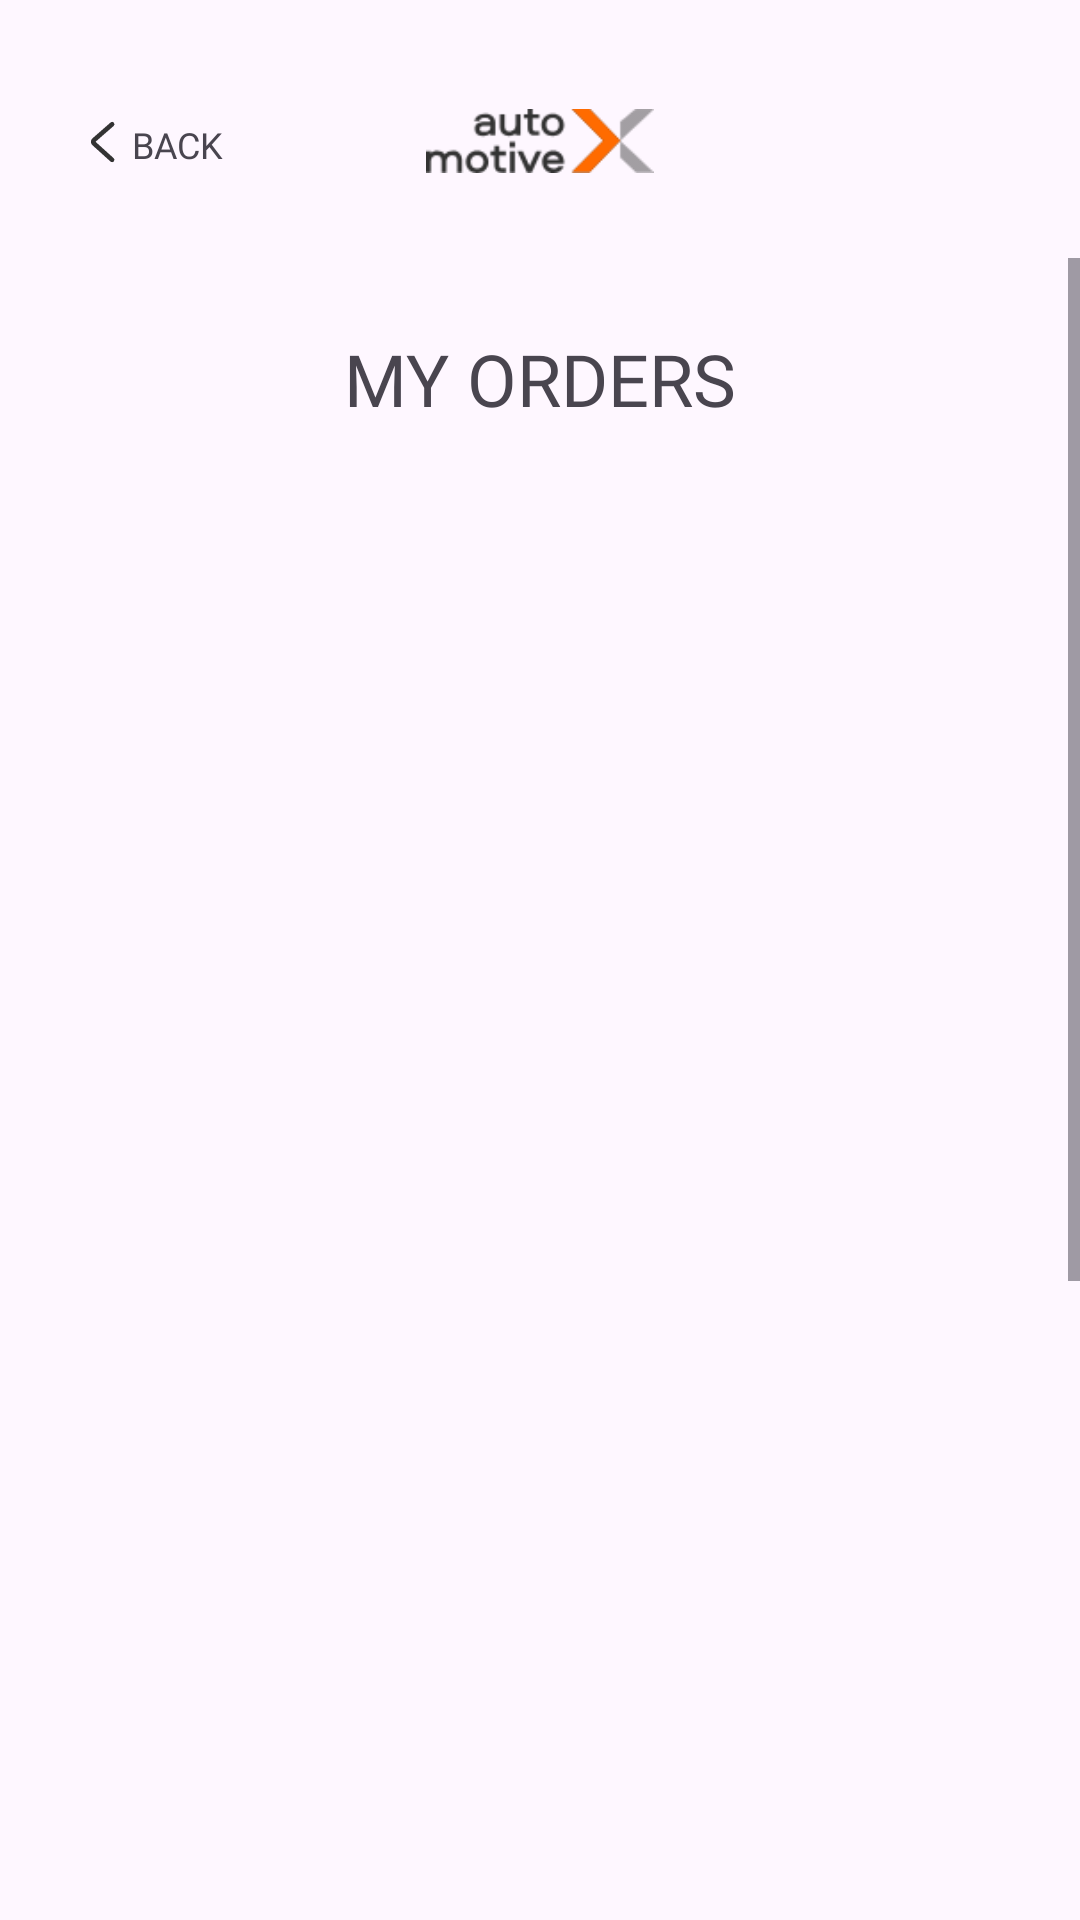

Android layout source for this screen:
<!-- AndroidManifest.xml: application theme Theme.AutoMotiveX -->
<!-- res/layout/activity_orders.xml -->
<?xml version="1.0" encoding="utf-8"?>
<androidx.constraintlayout.widget.ConstraintLayout xmlns:android="http://schemas.android.com/apk/res/android"
    xmlns:app="http://schemas.android.com/apk/res-auto"
    xmlns:tools="http://schemas.android.com/tools"
    android:id="@+id/main"
    android:layout_width="match_parent"
    android:layout_height="match_parent"
    tools:context=".OrdersActivity">

    <androidx.constraintlayout.widget.ConstraintLayout
        android:layout_width="0dp"
        android:layout_height="0dp"
        app:layout_constraintBottom_toBottomOf="parent"
        app:layout_constraintEnd_toEndOf="parent"
        app:layout_constraintStart_toStartOf="parent"
        app:layout_constraintTop_toTopOf="parent">

        <androidx.constraintlayout.widget.ConstraintLayout
            android:id="@+id/backButtonConstraintLayout"
            android:layout_width="wrap_content"
            android:layout_height="36dp"
            android:layout_marginStart="16dp"
            app:layout_constraintBottom_toBottomOf="@+id/imageView5"
            app:layout_constraintStart_toStartOf="parent"
            app:layout_constraintTop_toTopOf="@+id/imageView5">

            <ImageView
                android:id="@+id/imageView16"
                android:layout_width="20dp"
                android:layout_height="20dp"
                android:layout_marginStart="8dp"
                android:layout_marginTop="8dp"
                android:layout_marginBottom="8dp"
                app:layout_constraintBottom_toBottomOf="parent"
                app:layout_constraintStart_toStartOf="parent"
                app:layout_constraintTop_toTopOf="parent"
                app:srcCompat="@drawable/back_icon" />

            <TextView
                android:id="@+id/textView57"
                android:layout_width="wrap_content"
                android:layout_height="wrap_content"
                android:layout_marginTop="2dp"
                android:layout_marginEnd="8dp"
                android:fontFamily="@font/poppins_regular"
                android:text="@string/backText"
                android:textAllCaps="true"
                android:textSize="12sp"
                app:layout_constraintBottom_toBottomOf="parent"
                app:layout_constraintEnd_toEndOf="parent"
                app:layout_constraintStart_toEndOf="@+id/imageView16"
                app:layout_constraintTop_toTopOf="parent" />
        </androidx.constraintlayout.widget.ConstraintLayout>

        <ImageView
            android:id="@+id/imageView5"
            android:layout_width="76dp"
            android:layout_height="30dp"
            android:layout_marginTop="32dp"
            android:layout_marginBottom="24dp"
            android:src="@drawable/automotivex_logo_dark"
            app:layout_constraintBottom_toTopOf="@+id/scrollView4"
            app:layout_constraintEnd_toEndOf="parent"
            app:layout_constraintStart_toStartOf="parent"
            app:layout_constraintTop_toTopOf="parent" />

        <ScrollView
            android:id="@+id/scrollView4"
            android:layout_width="0dp"
            android:layout_height="0dp"
            app:layout_constraintBottom_toBottomOf="parent"
            app:layout_constraintEnd_toEndOf="parent"
            app:layout_constraintStart_toStartOf="parent"
            app:layout_constraintTop_toBottomOf="@+id/imageView5">

            <LinearLayout
                android:layout_width="match_parent"
                android:layout_height="wrap_content"
                android:orientation="vertical">

                <androidx.constraintlayout.widget.ConstraintLayout
                    android:layout_width="match_parent"
                    android:layout_height="900dp">

                    <androidx.recyclerview.widget.RecyclerView
                        android:id="@+id/ordersRecyclerView"
                        android:layout_width="0dp"
                        android:layout_height="0dp"
                        android:layout_marginStart="16dp"
                        android:layout_marginTop="24dp"
                        android:layout_marginEnd="16dp"
                        app:layout_constraintBottom_toBottomOf="parent"
                        app:layout_constraintEnd_toEndOf="parent"
                        app:layout_constraintStart_toStartOf="parent"
                        app:layout_constraintTop_toBottomOf="@+id/textView33" />

                    <TextView
                        android:id="@+id/textView33"
                        android:layout_width="wrap_content"
                        android:layout_height="wrap_content"
                        android:layout_marginTop="24dp"
                        android:fontFamily="@font/poppins_bold"
                        android:text="@string/myOrdersText"
                        android:textAllCaps="true"
                        android:textSize="24sp"
                        app:layout_constraintEnd_toEndOf="parent"
                        app:layout_constraintStart_toStartOf="parent"
                        app:layout_constraintTop_toTopOf="parent" />

                </androidx.constraintlayout.widget.ConstraintLayout>
            </LinearLayout>
        </ScrollView>

    </androidx.constraintlayout.widget.ConstraintLayout>
</androidx.constraintlayout.widget.ConstraintLayout>
<!-- resources referenced by this layout -->
<resources>
  <!-- drawable automotivex_logo_dark: png bitmap (drawable, 3014 bytes) -->
  <!-- drawable back_icon (drawable) -->
  <vector xmlns:android="http://schemas.android.com/apk/res/android"
      android:width="800dp"
      android:height="800dp"
      android:viewportWidth="1024"
      android:viewportHeight="1024">
    <path
        android:pathData="M669.6,849.6c8.8,8 22.4,7.2 30.4,-1.6s7.2,-22.4 -1.6,-30.4l-309.6,-280c-8,-7.2 -8,-17.6 0,-24.8l309.6,-270.4c8.8,-8 9.6,-21.6 2.4,-30.4 -8,-8.8 -21.6,-9.6 -30.4,-2.4L360.8,480.8c-27.2,24 -28,64 -0.8,88.8l309.6,280z"
        android:strokeWidth="35.839999999999996"
        android:fillColor="#333333"
        android:strokeColor="#333333"/>
  </vector>
  <string name="backText">Back</string>
  <string name="myOrdersText">My Orders</string>
  <style name="Theme.AutoMotiveX" parent="Base.Theme.AutoMotiveX" />
  <style name="Base.Theme.AutoMotiveX" parent="Theme.Material3.DayNight.NoActionBar">
          
          <item name="colorAccent">@color/primary</item>
           <item name="colorPrimary">@color/primary</item>
          <item name="colorPrimaryVariant">@color/primary</item>
          <item name="android:textColorHighlight">@color/textSelectionColor</item>
      </style>
  <color name="primary">#00703F</color>
  <color name="textSelectionColor">#8800703F</color>
</resources>
